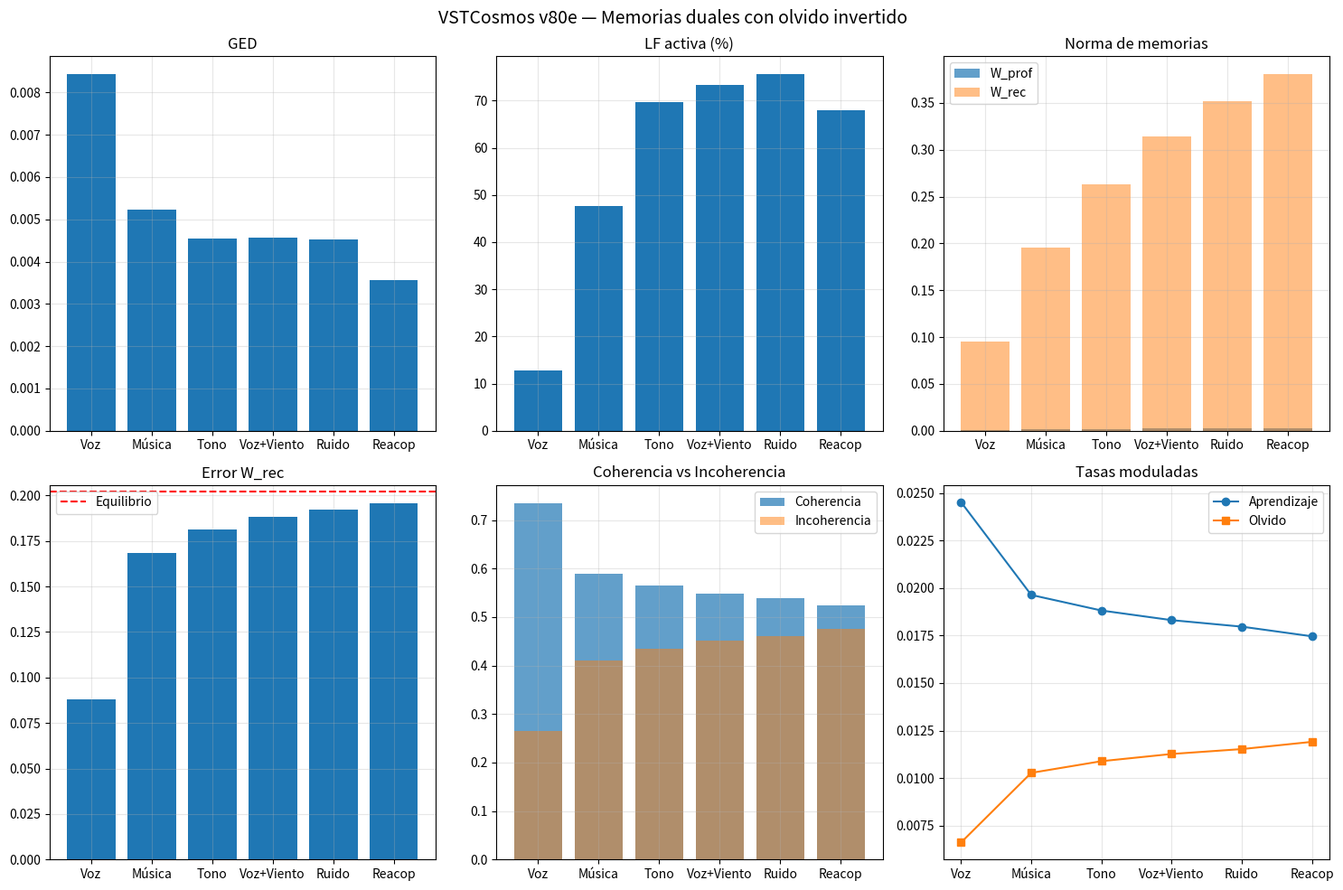

Reproduce this figure in Python.
#!/usr/bin/env python3
"""
VSTCosmos v80e — Memorias duales con olvido invertido

Cambios respecto a v80d:
- Olvido proporcional a INCOHERENCIA (error alto → olvido alto)
- ERROR_EQUILIBRIO_W_REC medido durante entrenamiento (derivado del campo)
- Aprendizaje proporcional a coherencia (error bajo → aprendizaje alto)

Efecto esperado:
- Fuera de dominio: olvido alto → W_rec disipa contexto
- En dominio: aprendizaje alto → W_rec aprende/re-aprende
- Retorno a voz: W_rec puede re-aprender frescamente
"""

import numpy as np
import scipy.io.wavfile as wav
import matplotlib.pyplot as plt
import csv
import warnings
warnings.filterwarnings('ignore')

# ============================================================
# PARÁMETROS BASE (definen la física del campo)
# ============================================================
DIM_INTERNA = 32
DIM_AUDITIVA = 32
DIM_TOTAL = DIM_INTERNA + DIM_AUDITIVA

DIM_TIME = 100
DT = 0.01

DURACION_ENTRENO = 30.0
DURACION_FASE = 20.0
DURACION_REACOPLAMIENTO = 30.0

N_PASOS_ENTRENO = int(DURACION_ENTRENO / DT)
N_PASOS_FASE = int(DURACION_FASE / DT)
N_PASOS_REACOP = int(DURACION_REACOPLAMIENTO / DT)

# Parámetros de dinámica
DIFUSION_BASE = 0.15
GANANCIA_REACCION = 0.05
GAMMA_PLAST = 0.01

OMEGA_MIN = 0.05
OMEGA_MAX = 0.50
AMORT_MIN = 0.01
AMORT_MAX = 0.08
PHI_EQUILIBRIO = 0.5

# Límites
LIMITE_MIN = 0.0
LIMITE_MAX = 1.0
W_MAX = 1.0

# Parámetros de FFT
VENTANA_FFT_MS = 25
HOP_FFT_MS = 10
F_MIN = 80
F_MAX = 8000

# ============================================================
# PARÁMETROS DERIVADOS ESTRUCTURALMENTE
# ============================================================

# Períodos naturales del campo
T_PROFUNDA_SEG = 1.0 / OMEGA_MIN           # = 20.0 s
T_RECIENTE_SEG = 1.0 / OMEGA_MAX           # = 2.0 s

T_PROFUNDA_PASOS = int(T_PROFUNDA_SEG / DT)  # = 2000
T_RECIENTE_PASOS = int(T_RECIENTE_SEG / DT)  # = 200

# Tasas de aprendizaje base
ETA_PROFUNDA_BASE = (1.0 / T_PROFUNDA_PASOS) / DIFUSION_BASE   # ≈ 0.00333
ETA_RECIENTE_BASE = (1.0 / T_RECIENTE_PASOS) / DIFUSION_BASE   # ≈ 0.03333

# Tasas de olvido base
TAU_PROFUNDA = OMEGA_MIN                    # = 0.05
TAU_RECIENTE = OMEGA_MIN * 0.5              # = 0.025

# Error de equilibrio de difusión (referencia basal)
ERROR_DIFUSION = DIFUSION_BASE ** 2         # = 0.0225

# ERROR_EQUILIBRIO_W_REC será medido durante entrenamiento
ERROR_EQUILIBRIO_W_REC = None

# Fuerza del atractor
GAMMA_ATRACTOR = 0.05

# Separación espectral
BANDA_BAJA = slice(0, DIM_INTERNA // 2)    # modos 0-15: identidad
BANDA_ALTA = slice(DIM_INTERNA // 2, None)  # modos 16-31: contexto

print("=" * 100)
print("VSTCosmos v80e — Memorias duales con olvido invertido")
print("")
print("  Cambios respecto a v80d:")
print("  1. Olvido proporcional a INCOHERENCIA (error alto → olvido alto)")
print("  2. ERROR_EQUILIBRIO_W_REC medido durante entrenamiento")
print("  3. Aprendizaje proporcional a coherencia")
print("")
print("  Parámetros derivados de la física del campo:")
print(f"    T_PROFUNDA = {T_PROFUNDA_SEG:.1f}s ({T_PROFUNDA_PASOS} pasos)")
print(f"    T_RECIENTE = {T_RECIENTE_SEG:.1f}s ({T_RECIENTE_PASOS} pasos)")
print(f"    ETA_PROFUNDA_BASE = {ETA_PROFUNDA_BASE:.6f}")
print(f"    ETA_RECIENTE_BASE = {ETA_RECIENTE_BASE:.6f}")
print(f"    TAU_PROFUNDA = {TAU_PROFUNDA:.4f}")
print(f"    TAU_RECIENTE = {TAU_RECIENTE:.4f} (modulada por incoherencia)")
print(f"    ERROR_DIFUSION = {ERROR_DIFUSION:.4f} (difusión²)")
print("=" * 100)

# ============================================================
# FUNCIONES BASE
# ============================================================
def cargar_audio(ruta, duracion):
    if "Tono puro" in ruta:
        sr = 48000
        t = np.arange(int(sr * duracion)) / sr
        return sr, 0.5 * np.sin(2 * np.pi * 440 * t)
    elif "Ruido blanco" in ruta:
        sr = 48000
        return sr, np.random.normal(0, 0.5, int(sr * duracion))
    else:
        try:
            sr, data = wav.read(ruta)
            if data.dtype == np.int16:
                data = data.astype(np.float32) / 32768.0
            if data.ndim == 2:
                data = data.mean(axis=1)
            max_val = np.max(np.abs(data))
            if max_val > 0:
                data = data / max_val
            muestras_necesarias = int(sr * duracion)
            if len(data) < muestras_necesarias:
                data = np.pad(data, (0, muestras_necesarias - len(data)))
            else:
                data = data[:muestras_necesarias]
            return sr, data
        except FileNotFoundError:
            print(f"  [ADVERTENCIA] {ruta} no encontrado, usando tono 440Hz")
            sr = 48000
            t = np.arange(int(sr * duracion)) / sr
            return sr, 0.5 * np.sin(2 * np.pi * 440 * t)

def inicializar_campo_total():
    np.random.seed(42)
    return np.random.rand(DIM_TOTAL, DIM_TIME) * 0.2 + 0.4

def inicializar_memoria_profunda():
    return np.zeros((DIM_INTERNA // 2, DIM_AUDITIVA // 2))

def inicializar_memoria_reciente():
    return np.zeros((DIM_INTERNA // 2, DIM_AUDITIVA // 2))

def inicializar_historia_interna():
    return np.zeros((DIM_INTERNA, DIM_TIME))

def vecinos(X):
    return (np.roll(X, 1, axis=0) + np.roll(X, -1, axis=0) +
            np.roll(X, 1, axis=1) + np.roll(X, -1, axis=1)) / 4.0

def preparar_objetivo_audio(audio, sr, idx_ventana, ventana_muestras, hop_muestras,
                            dim_auditiva, DIM_TIME):
    inicio = idx_ventana * hop_muestras
    if inicio + ventana_muestras > len(audio):
        return np.zeros((dim_auditiva, DIM_TIME))
    
    fragmento = audio[inicio:inicio + ventana_muestras]
    ventana_hann = np.hanning(len(fragmento))
    fragmento = fragmento * ventana_hann
    
    fft = np.fft.rfft(fragmento)
    potencia = np.abs(fft) ** 2
    freqs = np.fft.rfftfreq(len(fragmento), 1/sr)
    
    bandas = np.logspace(np.log10(F_MIN), np.log10(F_MAX), dim_auditiva + 1)
    objetivo = np.zeros(dim_auditiva)
    for b in range(dim_auditiva):
        mask = (freqs >= bandas[b]) & (freqs < bandas[b+1])
        if np.any(mask):
            objetivo[b] = np.mean(potencia[mask])
    
    max_val = np.max(objetivo)
    if max_val > 0:
        objetivo = objetivo / max_val
    
    return objetivo.reshape(-1, 1) * np.ones((1, DIM_TIME))

def calcular_frecuencias_naturales(dim_total, dim_interna):
    bandas = np.arange(dim_total)
    t = np.log1p(bandas) / np.log1p(dim_total - 1)
    omega = OMEGA_MIN + (OMEGA_MAX - OMEGA_MIN) * t
    amort = AMORT_MIN + (AMORT_MAX - AMORT_MIN) * t
    return omega.reshape(-1, 1), amort.reshape(-1, 1)

def _perfil_espectral(region, dim, DIM_TIME):
    perfil = np.zeros(DIM_TIME // 2)
    for banda in range(dim):
        serie = region[banda, :]
        serie = serie - np.mean(serie)
        fft = np.fft.rfft(serie)
        potencia = np.abs(fft) ** 2
        perfil += potencia[:DIM_TIME // 2]
    return perfil / dim

def calcular_gradiente_espectral_diferencial(Phi_total, dim_interna, DIM_TIME):
    region_int = Phi_total[:dim_interna, :]
    region_aud = Phi_total[dim_interna:, :]
    
    perfil_int = _perfil_espectral(region_int, dim_interna, DIM_TIME)
    perfil_aud = _perfil_espectral(region_aud, dim_interna, DIM_TIME)
    
    ged = np.mean(np.abs(perfil_int - perfil_aud))
    return float(ged)

def calcular_balance_plastica_difusiva(Phi_total, W_rec, dim_interna):
    region_int = Phi_total[:dim_interna, :]
    region_aud = Phi_total[dim_interna:, :]
    reg_int_alta = region_int[BANDA_ALTA, :]
    reg_aud_alta = region_aud[BANDA_ALTA, :]
    
    prediccion = np.tanh(W_rec @ reg_aud_alta)
    M_rec = GAMMA_PLAST * (prediccion - reg_int_alta)
    potencia_plast = float(np.mean(M_rec ** 2))
    
    promedio_local_completo = vecinos(Phi_total)
    promedio_local_int = promedio_local_completo[:dim_interna, :]
    difusion = DIFUSION_BASE * (promedio_local_int[BANDA_ALTA, :] - reg_int_alta)
    potencia_difus = float(np.mean(difusion ** 2))
    
    balance = potencia_plast / (potencia_difus + 1e-10)
    return balance, potencia_plast, potencia_difus

# ============================================================
# NÚCLEO: MEMORIAS DUALES CON OLVIDO INVERTIDO
# ============================================================
def aplicar_plasticidad_memoria_profunda(W_prof, region_int, region_aud, dt):
    """Identidad en banda baja — sin cambios"""
    reg_int_baja = region_int[BANDA_BAJA, :]
    reg_aud_baja = region_aud[BANDA_BAJA, :]
    
    correlacion = (reg_int_baja @ reg_aud_baja.T) / DIM_TIME
    dW = ETA_PROFUNDA_BASE * correlacion - TAU_PROFUNDA * W_prof
    W_nueva = np.clip(W_prof + dW * dt, -W_MAX, W_MAX)
    
    prediccion = W_nueva @ reg_aud_baja
    M_hebb = np.zeros((DIM_INTERNA, DIM_TIME))
    M_hebb[BANDA_BAJA, :] = prediccion - reg_int_baja
    
    return W_nueva, M_hebb

def aplicar_plasticidad_memoria_reciente_invertida(
        W_rec, region_int, region_aud, dt, error_rec, error_equilibrio):
    """
    Memoria reciente con olvido invertido.
    
    INCOHERENCIA = error / (error + error_equilibrio)
    - Cuando error alto (fuera de dominio): incoherencia → 1, olvido alto
    - Cuando error bajo (en dominio): incoherencia → 0, olvido bajo
    
    COHERENCIA = 1 - incoherencia = error_equilibrio / (error + error_equilibrio)
    - Aprendizaje proporcional a coherencia
    """
    reg_int_alta = region_int[BANDA_ALTA, :]
    reg_aud_alta = region_aud[BANDA_ALTA, :]
    
    # Incoherencia: alta fuera de dominio, baja en dominio
    incoherencia = error_rec / (error_rec + error_equilibrio)
    coherencia = 1.0 - incoherencia  # = error_equilibrio / (error + error_equilibrio)
    
    # Tasas moduladas
    tasa_aprendizaje = ETA_RECIENTE_BASE * coherencia
    tasa_olvido = TAU_RECIENTE * incoherencia
    
    # Plasticidad hebbiana con tasas moduladas
    correlacion = (reg_int_alta @ reg_aud_alta.T) / DIM_TIME
    dW = tasa_aprendizaje * correlacion - tasa_olvido * W_rec
    W_nueva = np.clip(W_rec + dW * dt, -W_MAX, W_MAX)
    
    # Predicción normalizada con tanh
    prediccion = np.tanh(W_nueva @ reg_aud_alta)
    M_hebb = np.zeros((DIM_INTERNA, DIM_TIME))
    M_hebb[BANDA_ALTA, :] = GAMMA_PLAST * (prediccion - reg_int_alta)
    
    return W_nueva, M_hebb, tasa_olvido, tasa_aprendizaje, incoherencia, coherencia

def calcular_error_memoria_reciente(W_rec, region_int, region_aud):
    reg_int_alta = region_int[BANDA_ALTA, :]
    reg_aud_alta = region_aud[BANDA_ALTA, :]
    
    prediccion = np.tanh(W_rec @ reg_aud_alta)
    error = np.mean((prediccion - reg_int_alta) ** 2)
    
    return float(error)

def atractor_dual(Phi_int_historia, region_int):
    return GAMMA_ATRACTOR * (Phi_int_historia - region_int)

# ============================================================
# ACTUALIZACIÓN PRINCIPAL
# ============================================================
def actualizar_campo_con_memorias_duales(
        Phi_total, Phi_vel_total, W_prof, W_rec,
        Phi_int_historia,
        objetivo_audio, alpha,
        omega_natural, amort_natural,
        dt, entrenando, error_equilibrio_w_rec,
        DIM_TIME):
    
    # Dinámica base
    promedio_local = vecinos(Phi_total)
    difusion = DIFUSION_BASE * (promedio_local - Phi_total)
    desviacion = Phi_total - promedio_local
    reaccion = GANANCIA_REACCION * desviacion * (1 - desviacion**2)
    term_osc = (-omega_natural**2 * (Phi_total - PHI_EQUILIBRIO)
                - amort_natural * Phi_vel_total)
    
    region_int = Phi_total[:DIM_INTERNA, :]
    region_aud = Phi_total[DIM_INTERNA:, :]
    
    # Plasticidad profunda (identidad)
    W_prof_nueva, M_prof = aplicar_plasticidad_memoria_profunda(
        W_prof, region_int, region_aud, dt
    )
    
    # Calcular error actual antes de actualizar W_rec
    error_actual = calcular_error_memoria_reciente(W_rec, region_int, region_aud)
    
    # Plasticidad reciente con olvido invertido
    W_rec_nueva, M_rec, tasa_olvido, tasa_aprendizaje, incoherencia, coherencia = \
        aplicar_plasticidad_memoria_reciente_invertida(
            W_rec, region_int, region_aud, dt, error_actual, error_equilibrio_w_rec
        )
    
    # Atractor
    M_atractor = atractor_dual(Phi_int_historia, region_int)
    
    # Campo total
    M_campo = np.zeros_like(Phi_total)
    M_campo[:DIM_INTERNA, :] = M_prof + M_rec + M_atractor
    
    # Calcular error actualizado
    error_rec = calcular_error_memoria_reciente(W_rec_nueva, region_int, region_aud)
    lf_activa = error_rec > error_equilibrio_w_rec
    
    # Actualización
    dPhi_vel = term_osc + reaccion + difusion + M_campo
    Phi_vel_nueva = Phi_vel_total + dt * dPhi_vel
    Phi_nueva = Phi_total + dt * Phi_vel_nueva
    
    if alpha > 0:
        region_auditiva_nueva = Phi_nueva[DIM_INTERNA:, :]
        region_auditiva_nueva = (1 - alpha) * region_auditiva_nueva + alpha * objetivo_audio
        Phi_nueva[DIM_INTERNA:, :] = region_auditiva_nueva
    
    # Prevenir colapso
    varianza_campo = np.var(Phi_nueva[:DIM_INTERNA, :])
    if varianza_campo < 1e-6:
        ruido_minimo = np.random.normal(0, DIFUSION_BASE * 0.1, Phi_nueva[:DIM_INTERNA, :].shape)
        Phi_nueva[:DIM_INTERNA, :] += ruido_minimo
    
    # Actualizar historia interna
    Phi_int_historia_nueva = (1 - 0.05) * Phi_int_historia + 0.05 * region_int
    
    return (np.clip(Phi_nueva, LIMITE_MIN, LIMITE_MAX),
            np.clip(Phi_vel_nueva, -5.0, 5.0),
            W_prof_nueva, W_rec_nueva, Phi_int_historia_nueva,
            lf_activa, error_rec, tasa_olvido, tasa_aprendizaje,
            incoherencia, coherencia)

# ============================================================
# SIMULACIÓN DE FASE
# ============================================================
def simular_fase(Phi_total, Phi_vel_total, W_prof, W_rec,
                 Phi_int_historia,
                 estimulo, alpha, duracion, fase_nombre,
                 omega_natural, amort_natural, error_equilibrio_w_rec, DIM_TIME):
    sr, audio = cargar_audio(estimulo, duracion=duracion)
    ventana_muestras = int(sr * VENTANA_FFT_MS / 1000)
    hop_muestras = int(sr * HOP_FFT_MS / 1000)
    n_pasos = int(duracion / DT)
    
    ged_hist = []
    lf_hist = []
    error_rec_hist = []
    w_prof_norma_hist = []
    w_rec_norma_hist = []
    balance_hist = []
    incoherencia_hist = []
    coherencia_hist = []
    tasa_aprendizaje_hist = []
    tasa_olvido_hist = []
    
    for idx in range(n_pasos):
        objetivo = preparar_objetivo_audio(audio, sr, idx, ventana_muestras, hop_muestras,
                                          DIM_AUDITIVA, DIM_TIME)
        
        ged = calcular_gradiente_espectral_diferencial(Phi_total, DIM_INTERNA, DIM_TIME)
        
        (Phi_total, Phi_vel_total, W_prof, W_rec, Phi_int_historia,
         lf_activa, error_rec, tasa_olvido, tasa_aprendizaje,
         incoherencia, coherencia) = actualizar_campo_con_memorias_duales(
            Phi_total, Phi_vel_total, W_prof, W_rec,
            Phi_int_historia,
            objetivo, alpha,
            omega_natural, amort_natural,
            DT, entrenando=False, error_equilibrio_w_rec=error_equilibrio_w_rec,
            DIM_TIME=DIM_TIME
        )
        
        balance, _, _ = calcular_balance_plastica_difusiva(Phi_total, W_rec, DIM_INTERNA)
        
        ged_hist.append(ged)
        lf_hist.append(1 if lf_activa else 0)
        error_rec_hist.append(error_rec)
        w_prof_norma_hist.append(np.mean(np.abs(W_prof)))
        w_rec_norma_hist.append(np.mean(np.abs(W_rec)))
        balance_hist.append(balance)
        incoherencia_hist.append(incoherencia)
        coherencia_hist.append(coherencia)
        tasa_aprendizaje_hist.append(tasa_aprendizaje)
        tasa_olvido_hist.append(tasa_olvido)
    
    return {
        'ged_mean': np.mean(ged_hist),
        'lf_pct': 100 * np.mean(lf_hist),
        'w_prof_norma': np.mean(w_prof_norma_hist),
        'w_rec_norma': np.mean(w_rec_norma_hist),
        'w_rec_inicio': w_rec_norma_hist[0],
        'w_rec_fin': w_rec_norma_hist[-1],
        'error_rec_mean': np.mean(error_rec_hist),
        'balance_mean': np.mean(balance_hist),
        'incoherencia_mean': np.mean(incoherencia_hist),
        'coherencia_mean': np.mean(coherencia_hist),
        'tasa_aprendizaje_mean': np.mean(tasa_aprendizaje_hist),
        'tasa_olvido_mean': np.mean(tasa_olvido_hist),
        'phi_total': Phi_total.copy(),
        'w_prof': W_prof.copy(),
        'w_rec': W_rec.copy(),
        'phi_int_historia': Phi_int_historia.copy()
    }

# ============================================================
# ENTRENAMIENTO CON MEDICIÓN DEL ERROR DE EQUILIBRIO
# ============================================================
def entrenar_y_medir_error_equilibrio():
    """Entrena el campo y mide ERROR_EQUILIBRIO_W_REC como media del error en últimos pasos"""
    Phi_total = inicializar_campo_total()
    Phi_vel_total = np.zeros_like(Phi_total)
    W_prof = inicializar_memoria_profunda()
    W_rec = inicializar_memoria_reciente()
    Phi_int_historia = inicializar_historia_interna()
    
    omega_natural, amort_natural = calcular_frecuencias_naturales(DIM_TOTAL, DIM_INTERNA)
    
    sr_voz, audio_voz = cargar_audio("Voz_Estudio.wav", duracion=DURACION_ENTRENO)
    ventana_muestras = int(sr_voz * VENTANA_FFT_MS / 1000)
    hop_muestras = int(sr_voz * HOP_FFT_MS / 1000)
    
    # Para medir error al final del entrenamiento
    errores_ultimos_pasos = []
    ERROR_EQUILIBRIO_DEFAULT = ERROR_DIFUSION  # fallback
    
    for idx in range(N_PASOS_ENTRENO):
        objetivo = preparar_objetivo_audio(audio_voz, sr_voz, idx, ventana_muestras, hop_muestras,
                                          DIM_AUDITIVA, DIM_TIME)
        
        # Usar un error_equilibrio temporal (difusión) durante entrenamiento
        (Phi_total, Phi_vel_total, W_prof, W_rec, Phi_int_historia,
         _, error_rec, _, _, _, _) = actualizar_campo_con_memorias_duales(
            Phi_total, Phi_vel_total, W_prof, W_rec,
            Phi_int_historia,
            objetivo, alpha=0.05,
            omega_natural=omega_natural, amort_natural=amort_natural,
            dt=DT, entrenando=True, error_equilibrio_w_rec=ERROR_DIFUSION,
            DIM_TIME=DIM_TIME
        )
        
        # Guardar errores de los últimos 1000 pasos
        if idx >= N_PASOS_ENTRENO - 1000:
            errores_ultimos_pasos.append(error_rec)
    
    error_equilibrio = np.mean(errores_ultimos_pasos) if errores_ultimos_pasos else ERROR_DIFUSION
    print(f"  ERROR_EQUILIBRIO_W_REC medido: {error_equilibrio:.6f} (difusión: {ERROR_DIFUSION:.4f})")
    
    return (Phi_total, Phi_vel_total, W_prof, W_rec, Phi_int_historia,
            omega_natural, amort_natural, error_equilibrio)

# ============================================================
# MAIN
# ============================================================
def main():
    # Entrenamiento y medición del error de equilibrio
    print("\n[Fase 1] Entrenamiento (voz, alpha=0.05, 30s)")
    (Phi_total, Phi_vel_total, W_prof, W_rec, Phi_int_historia,
     omega_natural, amort_natural, ERROR_EQUILIBRIO_W_REC) = entrenar_y_medir_error_equilibrio()
    
    print(f"  W_prof tras entreno: {np.mean(np.abs(W_prof)):.4f}")
    print(f"  W_rec tras entreno: {np.mean(np.abs(W_rec)):.4f}")
    
    # Fases de test
    fases = [
        ("Fase 2", "Voz_Estudio.wav", "Dominio (voz)", DURACION_FASE),
        ("Fase 3", "Brandemburgo.wav", "No entrenado (música)", DURACION_FASE),
        ("Fase 4", "Tono puro", "No entrenado (tono)", DURACION_FASE),
        ("Fase 5", "Voz+Viento_1.wav", "Degradado (voz+viento)", DURACION_FASE),
        ("Fase 6", "Ruido blanco", "Perturbación basal", DURACION_FASE),
        ("Fase 7", "Voz_Estudio.wav", "Re-acoplamiento (voz)", DURACION_REACOPLAMIENTO)
    ]
    
    resultados = []
    
    for fase_id, estimulo, desc, duracion in fases:
        print(f"\n[{fase_id}] {desc}")
        res = simular_fase(
            Phi_total, Phi_vel_total, W_prof, W_rec,
            Phi_int_historia,
            estimulo, 0.0, duracion, fase_id,
            omega_natural, amort_natural, ERROR_EQUILIBRIO_W_REC, DIM_TIME
        )
        resultados.append(res)
        
        Phi_total = res['phi_total']
        W_prof = res['w_prof']
        W_rec = res['w_rec']
        Phi_int_historia = res['phi_int_historia']
        
        balance_status = ""
        if 0.1 < res['balance_mean'] < 10:
            balance_status = "✅ equilibrado"
        elif res['balance_mean'] <= 0.1:
            balance_status = "⚠️ plástica débil"
        else:
            balance_status = "❌ plástica dominante"
        
        print(f"    GED: {res['ged_mean']:.6f} | LF: {res['lf_pct']:.1f}%")
        print(f"    W_prof: {res['w_prof_norma']:.4f} | W_rec: {res['w_rec_norma']:.4f}")
        print(f"    Error: {res['error_rec_mean']:.6f} (eq: {ERROR_EQUILIBRIO_W_REC:.6f})")
        print(f"    Coherencia: {res['coherencia_mean']:.4f} | Incoherencia: {res['incoherencia_mean']:.4f}")
        print(f"    Aprendizaje: {res['tasa_aprendizaje_mean']:.6f} | Olvido: {res['tasa_olvido_mean']:.6f}")
        print(f"    Balance: {res['balance_mean']:.3f} {balance_status}")
    
    # Diagnóstico
    print("\n" + "=" * 100)
    print("DIAGNÓSTICO — v80e con olvido invertido")
    print("=" * 100)
    
    error_f2 = resultados[0]['error_rec_mean']
    error_f6 = resultados[4]['error_rec_mean']
    criterio1 = error_f2 < 1.0
    criterio2 = error_f2 < error_f6
    
    balance_f7 = resultados[5]['balance_mean']
    criterio3 = 0.1 < balance_f7 < 10
    
    w_prof_f2 = resultados[0]['w_prof_norma']
    w_prof_f7 = resultados[5]['w_prof_norma']
    criterio4 = w_prof_f7 > w_prof_f2 * 1.5
    
    w_rec_f6 = resultados[4]['w_rec_fin']
    w_rec_f7 = resultados[5]['w_rec_fin']
    criterio5 = w_rec_f7 < w_rec_f6
    
    coherencia_f6 = resultados[4]['coherencia_mean']
    coherencia_f7 = resultados[5]['coherencia_mean']
    criterio6 = coherencia_f7 > coherencia_f6
    
    error_f7 = resultados[5]['error_rec_mean']
    criterio7 = error_f7 < ERROR_EQUILIBRIO_W_REC
    
    lf_f7 = resultados[5]['lf_pct']
    
    print(f"\n  ERROR_EQUILIBRIO_W_REC medido: {ERROR_EQUILIBRIO_W_REC:.6f}")
    print(f"\n  Criterio 1 — Error F2 < 1.0:                {error_f2:.6f} {'✅' if criterio1 else '❌'}")
    print(f"  Criterio 2 — Error F2 < Error F6:            {error_f2:.6f} < {error_f6:.6f} {'✅' if criterio2 else '❌'}")
    print(f"  Criterio 3 — Balance 0.1-10 en F7:           {balance_f7:.3f} {'✅' if criterio3 else '❌'}")
    print(f"  Criterio 4 — W_prof creció:                  {w_prof_f2:.4f} → {w_prof_f7:.4f} {'✅' if criterio4 else '❌'}")
    print(f"  Criterio 5 — W_rec olvida en F7:             {w_rec_f6:.4f} → {w_rec_f7:.4f} {'✅' if criterio5 else '❌'}")
    print(f"  Criterio 6 — Coherencia F7 > Coherencia F6:  {coherencia_f6:.4f} → {coherencia_f7:.4f} {'✅' if criterio6 else '❌'}")
    print(f"  Criterio 7 — Error F7 < Equilibrio:          {error_f7:.6f} < {ERROR_EQUILIBRIO_W_REC:.6f} {'✅' if criterio7 else '❌'}")
    print(f"\n  LF activa en Fase 7:                       {lf_f7:.1f}%")
    
    print("\n  VEREDICTO:")
    if all([criterio1, criterio2, criterio3, criterio4, criterio5, criterio6, criterio7]):
        print("  ✅ v80e VALIDADO — Olvido invertido funciona")
        print("     El error de equilibrio se midió desde el entrenamiento,")
        print("     el olvido es proporcional a la incoherencia,")
        print("     W_rec disipa contexto fuera de dominio y re-aprende al retornar.")
    elif criterio5 and criterio6:
        print("  ⚠️ CRITERIOS PARCIALES — Olvido funcional pero ajuste fino necesario")
    else:
        print("  ❌ v80e NO VALIDADO — Verificar implementación o ajustar parámetros")
    
    # Guardar CSV
    with open('v80e_memorias_duales.csv', 'w', newline='', encoding='utf-8') as f:
        writer = csv.writer(f)
        writer.writerow(['fase', 'ged_mean', 'lf_pct', 'w_prof_norma', 'w_rec_norma',
                         'error_rec', 'balance', 'coherencia', 'incoherencia',
                         'tasa_aprendizaje', 'tasa_olvido'])
        for i, (fase, res) in enumerate(zip(fases, resultados)):
            writer.writerow([fase[0], res['ged_mean'], res['lf_pct'],
                            res['w_prof_norma'], res['w_rec_norma'],
                            res['error_rec_mean'], res['balance_mean'],
                            res['coherencia_mean'], res['incoherencia_mean'],
                            res['tasa_aprendizaje_mean'], res['tasa_olvido_mean']])
    
    print("\n  CSV guardado: v80e_memorias_duales.csv")
    
    # Gráfico
    fig, axes = plt.subplots(2, 3, figsize=(15, 10))
    nombres = ['Voz', 'Música', 'Tono', 'Voz+Viento', 'Ruido', 'Reacop']
    
    axes[0,0].bar(nombres, [r['ged_mean'] for r in resultados])
    axes[0,0].set_title('GED')
    axes[0,0].grid(True, alpha=0.3)
    
    axes[0,1].bar(nombres, [r['lf_pct'] for r in resultados])
    axes[0,1].set_title('LF activa (%)')
    axes[0,1].grid(True, alpha=0.3)
    
    axes[0,2].bar(nombres, [r['w_prof_norma'] for r in resultados], alpha=0.7, label='W_prof')
    axes[0,2].bar(nombres, [r['w_rec_norma'] for r in resultados], alpha=0.5, label='W_rec')
    axes[0,2].set_title('Norma de memorias')
    axes[0,2].legend()
    axes[0,2].grid(True, alpha=0.3)
    
    axes[1,0].bar(nombres, [r['error_rec_mean'] for r in resultados])
    axes[1,0].axhline(y=ERROR_EQUILIBRIO_W_REC, color='r', linestyle='--', label='Equilibrio')
    axes[1,0].set_title('Error W_rec')
    axes[1,0].legend()
    axes[1,0].grid(True, alpha=0.3)
    
    axes[1,1].bar(nombres, [r['coherencia_mean'] for r in resultados], alpha=0.7, label='Coherencia')
    axes[1,1].bar(nombres, [r['incoherencia_mean'] for r in resultados], alpha=0.5, label='Incoherencia')
    axes[1,1].set_title('Coherencia vs Incoherencia')
    axes[1,1].legend()
    axes[1,1].grid(True, alpha=0.3)
    
    axes[1,2].plot(nombres, [r['tasa_aprendizaje_mean'] for r in resultados], 'o-', label='Aprendizaje')
    axes[1,2].plot(nombres, [r['tasa_olvido_mean'] for r in resultados], 's-', label='Olvido')
    axes[1,2].set_title('Tasas moduladas')
    axes[1,2].legend()
    axes[1,2].grid(True, alpha=0.3)
    
    plt.suptitle('VSTCosmos v80e — Memorias duales con olvido invertido', fontsize=14)
    plt.tight_layout()
    plt.savefig('v80e_memorias_duales.png', dpi=150)
    print("  Gráfico guardado: v80e_memorias_duales.png")
    
    # Guardar TXT
    with open('v80e_memorias_duales.txt', 'w', encoding='utf-8') as f:
        f.write("=" * 60 + "\n")
        f.write("VSTCosmos v80e — Diagnóstico\n")
        f.write("=" * 60 + "\n\n")
        f.write(f"ERROR_EQUILIBRIO_W_REC = {ERROR_EQUILIBRIO_W_REC:.6f} (medido)\n\n")
        f.write(f"Criterio 1 — Error F2 < 1.0:                {error_f2:.6f} {'✅' if criterio1 else '❌'}\n")
        f.write(f"Criterio 2 — Error F2 < Error F6:            {error_f2:.6f} < {error_f6:.6f} {'✅' if criterio2 else '❌'}\n")
        f.write(f"Criterio 3 — Balance 0.1-10 en F7:           {balance_f7:.3f} {'✅' if criterio3 else '❌'}\n")
        f.write(f"Criterio 4 — W_prof creció:                  {w_prof_f2:.4f} → {w_prof_f7:.4f} {'✅' if criterio4 else '❌'}\n")
        f.write(f"Criterio 5 — W_rec olvida en F7:             {w_rec_f6:.4f} → {w_rec_f7:.4f} {'✅' if criterio5 else '❌'}\n")
        f.write(f"Criterio 6 — Coherencia F7 > F6:             {coherencia_f6:.4f} → {coherencia_f7:.4f} {'✅' if criterio6 else '❌'}\n")
        f.write(f"Criterio 7 — Error F7 < Equilibrio:          {error_f7:.6f} < {ERROR_EQUILIBRIO_W_REC:.6f} {'✅' if criterio7 else '❌'}\n\n")
        
        if all([criterio1, criterio2, criterio3, criterio4, criterio5, criterio6, criterio7]):
            f.write("VEREDICTO: ✅ v80e VALIDADO\n")
            f.write("Olvido invertido + equilibrio medido funcionan.\n")
        else:
            f.write("VEREDICTO: ❌ v80e NO VALIDADO\n")
        f.write("=" * 60 + "\n")
    
    print("  TXT guardado: v80e_memorias_duales.txt")
    
    print("\n" + "=" * 100)
    print("EXPERIMENTO COMPLETADO")
    print("=" * 100)


if __name__ == "__main__":
    main()
